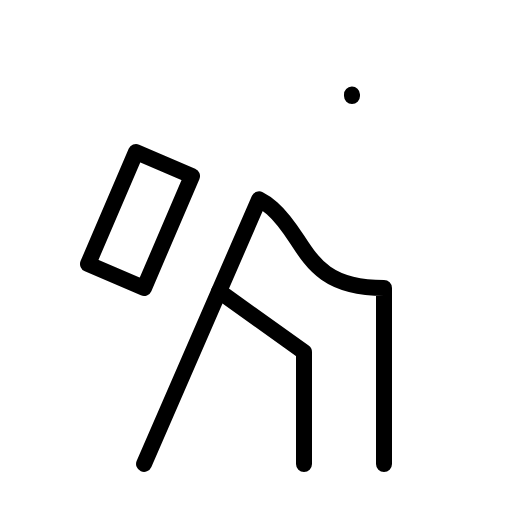
t = 0.00 s
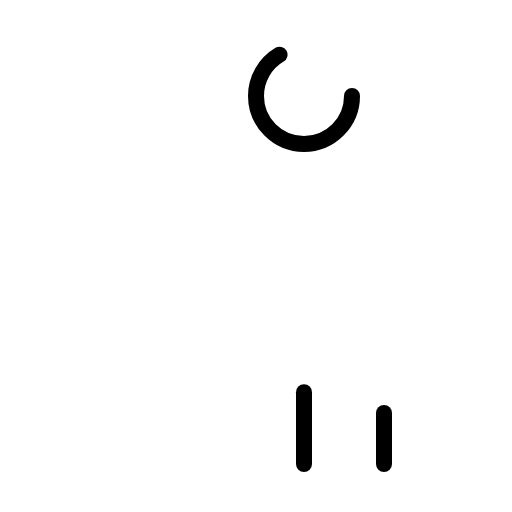
t = 0.90 s
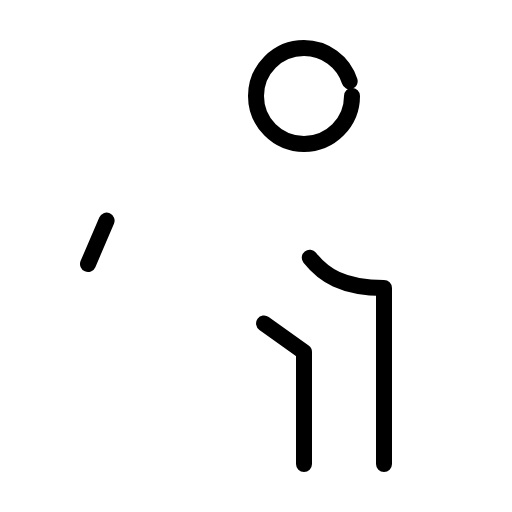
t = 1.28 s
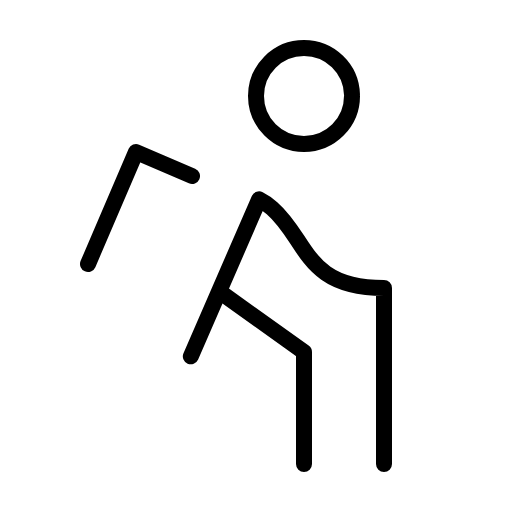
t = 1.65 s
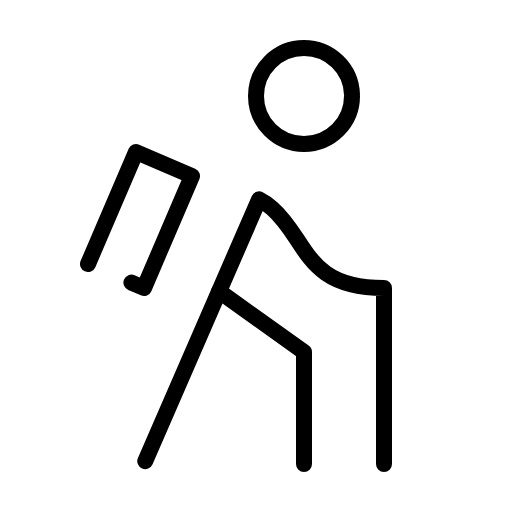
t = 2.03 s
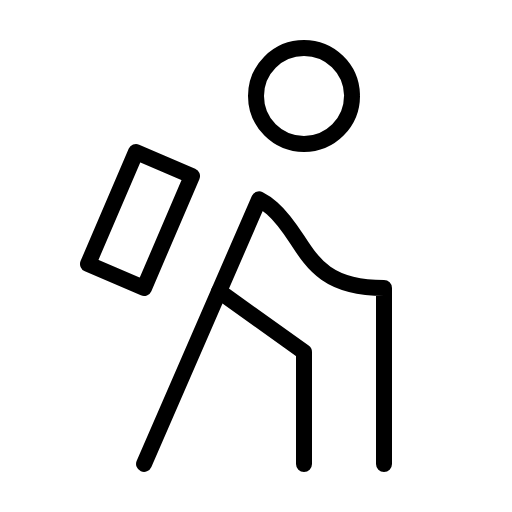
t = 2.40 s

The animated SVG that drew these frames (rendered in a browser with its animation timeline set to each time). Animation: 1 CSS @keyframes rule; one cycle of 2.40 s.

<svg xmlns="http://www.w3.org/2000/svg" viewBox="0 0 256 256">
  <style>
    .draw-line {
      stroke-dasharray: 1;
      stroke-dashoffset: 0;
    }
    svg:hover .draw-line {
      animation: phosphor-draw-in 1.5s ease-in-out forwards;
    }
    @keyframes phosphor-draw-in {
      from { stroke-dashoffset: 1; }
      to { stroke-dashoffset: 0; }
    }
  </style><rect width="256" height="256" fill="none"/><circle cx="152" cy="48" r="24" fill="none" stroke="currentColor" stroke-linecap="round" stroke-linejoin="round" stroke-width="8" class="draw-line" pathLength="1" style="animation-delay: 0s"/><polyline points="152 232 152 176 109.54 145.67" fill="none" stroke="currentColor" stroke-linecap="round" stroke-linejoin="round" stroke-width="8" class="draw-line" pathLength="1" style="animation-delay: 0.3s"/><path d="M192,232V144c-40,0-38.06-24.33-56-39.91a32.47,32.47,0,0,0-6.47-4.4L72,232" fill="none" stroke="currentColor" stroke-linecap="round" stroke-linejoin="round" stroke-width="8" class="draw-line" pathLength="1" style="animation-delay: 0.6s"/><rect x="39.54" y="94.77" width="60.93" height="30.46" transform="translate(-58.68 131.01) rotate(-66.8)" fill="none" stroke="currentColor" stroke-linecap="round" stroke-linejoin="round" stroke-width="8" class="draw-line" pathLength="1" style="animation-delay: 0.9s"/></svg>
